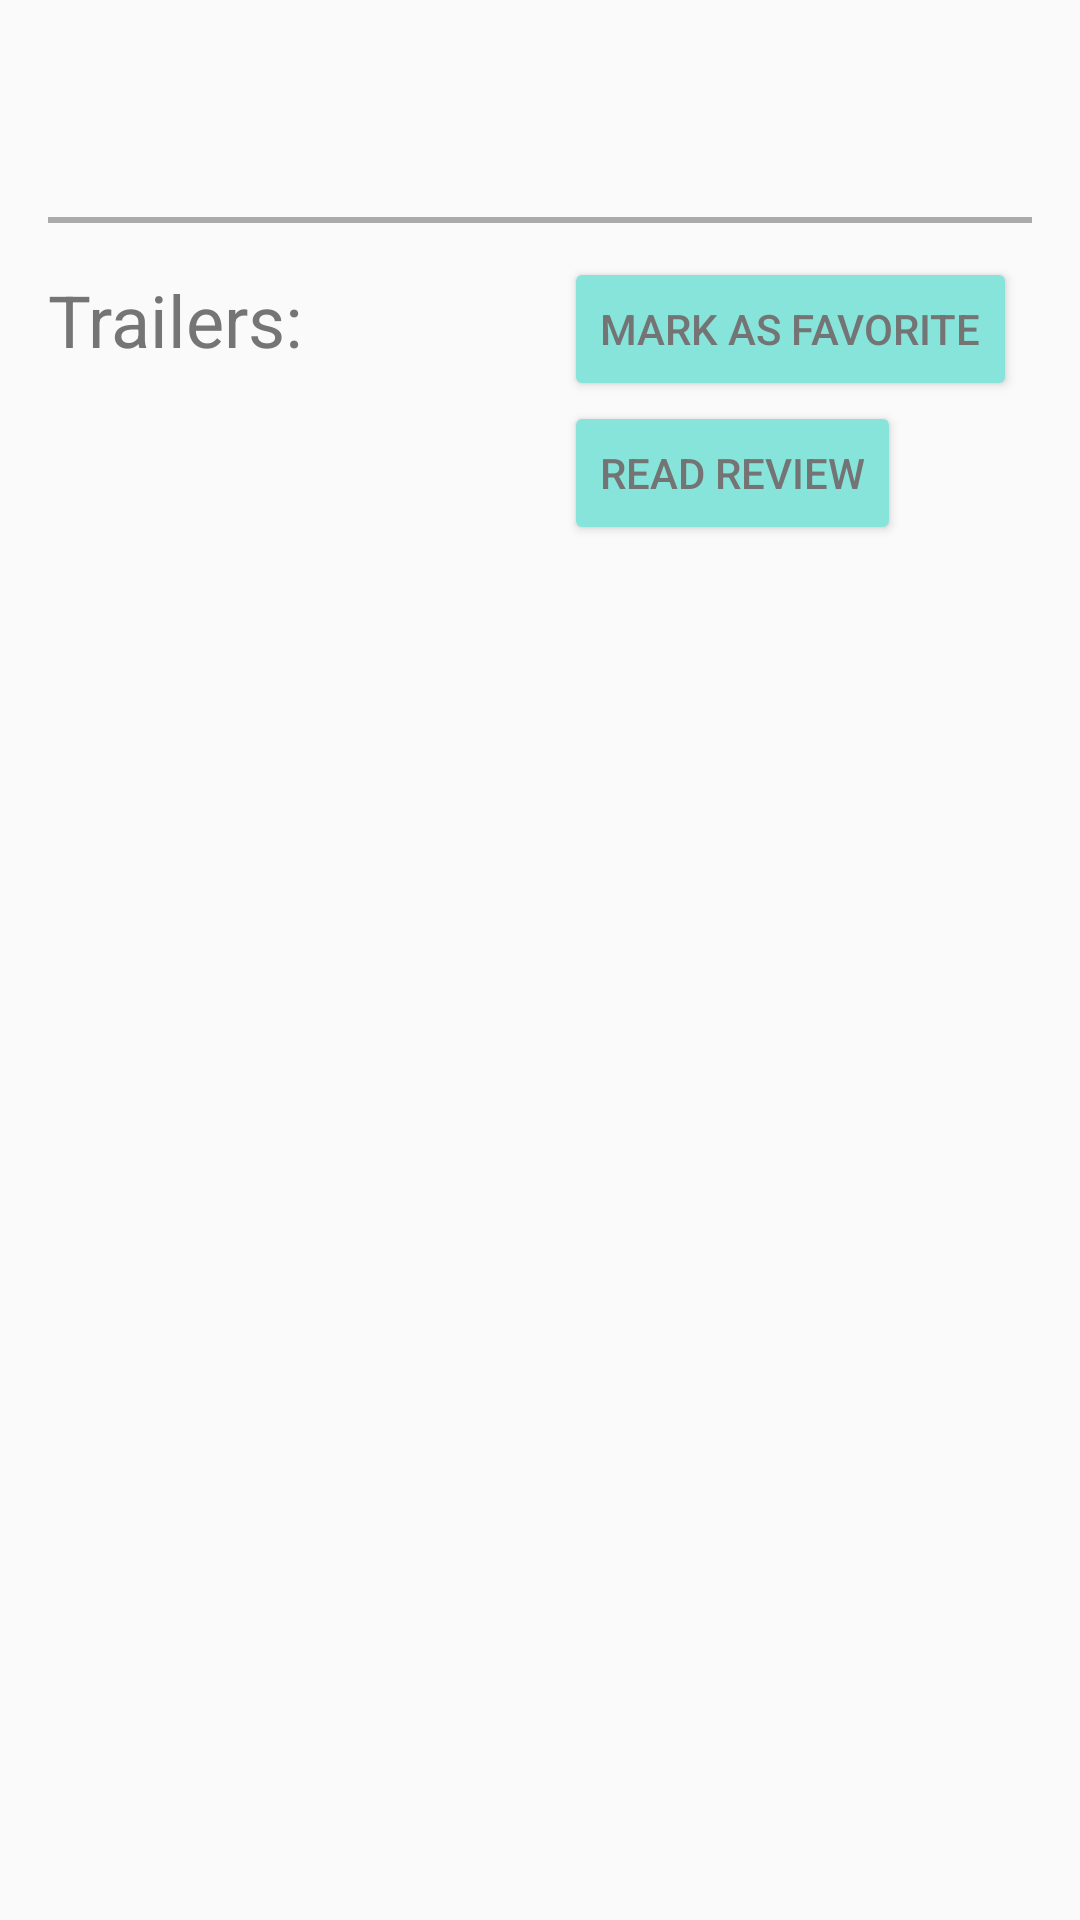

Android layout source for this screen:
<!-- AndroidManifest.xml: application theme AppTheme -->
<!-- res/layout/activity_detail_items.xml -->
<?xml version="1.0" encoding="utf-8"?>
<RelativeLayout xmlns:android="http://schemas.android.com/apk/res/android"
    xmlns:tools="http://schemas.android.com/tools"
    android:layout_width="match_parent"
    android:layout_height="wrap_content"
    tools:showIn="@layout/activity_detail">

    <ImageView
        android:id="@+id/thumbnail_image"
        android:layout_width="@dimen/thumbimage_width"
        android:layout_height="wrap_content"
        android:layout_marginLeft="@dimen/thumb_size"
        android:layout_marginTop="@dimen/activity_horizontal_margin"
        android:adjustViewBounds="true" />

    <TextView
        android:id="@+id/tv_detail_date"
        android:layout_width="wrap_content"
        android:layout_height="wrap_content"
        android:layout_marginLeft="@dimen/activity_vertical_margin"
        android:layout_marginTop="@dimen/activity_horizontal_margin"
        android:layout_toRightOf="@id/thumbnail_image"
        android:textAppearance="@style/TextAppearance.AppCompat.Display1"
        android:theme="@style/TextAppearance.Detail" />

    <TextView
        android:id="@+id/tv_detail_vote_average"
        android:layout_width="wrap_content"
        android:layout_height="wrap_content"
        android:layout_below="@id/tv_detail_date"
        android:layout_marginLeft="@dimen/activity_vertical_margin"
        android:layout_toRightOf="@id/thumbnail_image"
        android:textAppearance="@style/TextAppearance.AppCompat.Medium"
        android:theme="@style/ThemeOverlay.AppCompat.Light" />

    <Button
        android:id="@+id/bt_detail_mark_favorite"
        style="@style/Widget.AppCompat.Button.Colored"
        android:theme="@style/Button.Detail.Style"
        android:layout_width="wrap_content"
        android:layout_height="wrap_content"
        android:layout_below="@id/tv_detail_vote_average"
        android:text="@string/mark_as_favorite"
        android:layout_marginLeft="@dimen/activity_vertical_margin"
        android:layout_toRightOf="@id/thumbnail_image" />

    <Button
        android:id="@+id/bt_detail_review"
        style="@style/Widget.AppCompat.Button.Colored"
        android:theme="@style/Button.Detail.Style"
        android:layout_width="wrap_content"
        android:layout_height="wrap_content"
        android:layout_below="@id/bt_detail_mark_favorite"
        android:text="@string/read_review"
        android:layout_marginLeft="@dimen/activity_vertical_margin"
        android:layout_toRightOf="@id/thumbnail_image" />

    <TextView
        android:id="@+id/tv_detail_overview"
        android:layout_width="wrap_content"
        android:layout_height="wrap_content"
        android:layout_below="@id/thumbnail_image"
        android:layout_marginLeft="@dimen/activity_vertical_margin"
        android:layout_marginRight="@dimen/activity_vertical_margin"
        android:layout_marginTop="@dimen/activity_horizontal_margin"
        android:textAppearance="@style/TextAppearance.AppCompat.Medium"
        android:theme="@style/ThemeOverlay.AppCompat.Light" />

    <View
        android:id="@+id/v_border"
        android:layout_width="match_parent"
        android:layout_height="2dp"
        android:layout_below="@id/tv_detail_overview"
        android:layout_marginLeft="@dimen/activity_vertical_margin"
        android:layout_marginRight="@dimen/activity_vertical_margin"
        android:layout_marginTop="@dimen/activity_horizontal_margin"
        android:background="@android:color/darker_gray" />

    <TextView
        android:layout_width="wrap_content"
        android:layout_height="wrap_content"
        android:layout_below="@id/v_border"
        android:layout_marginLeft="@dimen/activity_vertical_margin"
        android:layout_marginTop="@dimen/activity_horizontal_margin"
        android:text="@string/trailers"
        android:textAppearance="@style/TextAppearance.AppCompat.Headline"
        android:theme="@style/TextAppearance.Detail" />

</RelativeLayout>
<!-- res/layout/activity_detail.xml (included above) -->
<?xml version="1.0" encoding="utf-8"?>
<LinearLayout xmlns:android="http://schemas.android.com/apk/res/android"
    xmlns:app="http://schemas.android.com/apk/res-auto"
    xmlns:tools="http://schemas.android.com/tools"
    android:layout_width="match_parent"
    android:layout_height="match_parent"
    android:orientation="vertical"
    tools:context="com.example.android.popularmovies.stage1.DetailActivity">

    <android.support.v7.widget.CardView
        android:layout_width="match_parent"
        android:layout_height="0dp"
        android:layout_weight="25"
        app:cardBackgroundColor="#009688"
        app:cardElevation="8dp">

        <TextView
            android:id="@+id/tv_detail_name"
            android:layout_width="wrap_content"
            android:layout_height="wrap_content"
            android:layout_gravity="center_vertical"
            android:ellipsize="end"
            android:paddingLeft="@dimen/activity_horizontal_margin"
            android:textAppearance="@style/TextAppearance.AppCompat.Display1"
            tools:text="Chappie" />

    </android.support.v7.widget.CardView>

    <android.support.v7.widget.RecyclerView
        android:id="@+id/rv_detail"
        android:layout_width="match_parent"
        android:layout_height="0dp"
        android:layout_weight="75" />


</LinearLayout>
<!-- resources referenced by this layout -->
<resources>
  <dimen name="activity_horizontal_margin">16dp</dimen>
  <dimen name="activity_vertical_margin">16dp</dimen>
  <dimen name="thumb_size">32dp</dimen>
  <dimen name="thumbimage_width">140dp</dimen>
  <string name="mark_as_favorite">MARK AS FAVORITE</string>
  <string name="read_review">Read Review</string>
  <string name="trailers">Trailers:</string>
  <style name="Button.Detail.Style" parent="ThemeOverlay.AppCompat.Light">
          <item name="android:textColor">#747474</item>
          <item name="colorAccent">#86E4DB</item>
      </style>
  <style name="TextAppearance.Detail" parent="ThemeOverlay.AppCompat.Light">
          <item name="android:textColorSecondary">#747474</item>
          <item name="android:textColorPrimary">#757575</item>
      </style>
  <style name="AppTheme" parent="Theme.AppCompat.Light.DarkActionBar">
          
          <item name="colorPrimary">@color/colorPrimary</item>
          <item name="colorPrimaryDark">@color/colorPrimaryDark</item>
          <item name="colorAccent">@color/colorAccent</item>
      </style>
  <!-- not gathered from this repository: default colours our renderer supplied (Android Studio template values) -->
  <color name="colorPrimary">#FF6200EE</color>
  <color name="colorPrimaryDark">#FF3700B3</color>
  <color name="colorAccent">#FF03DAC5</color>
</resources>
